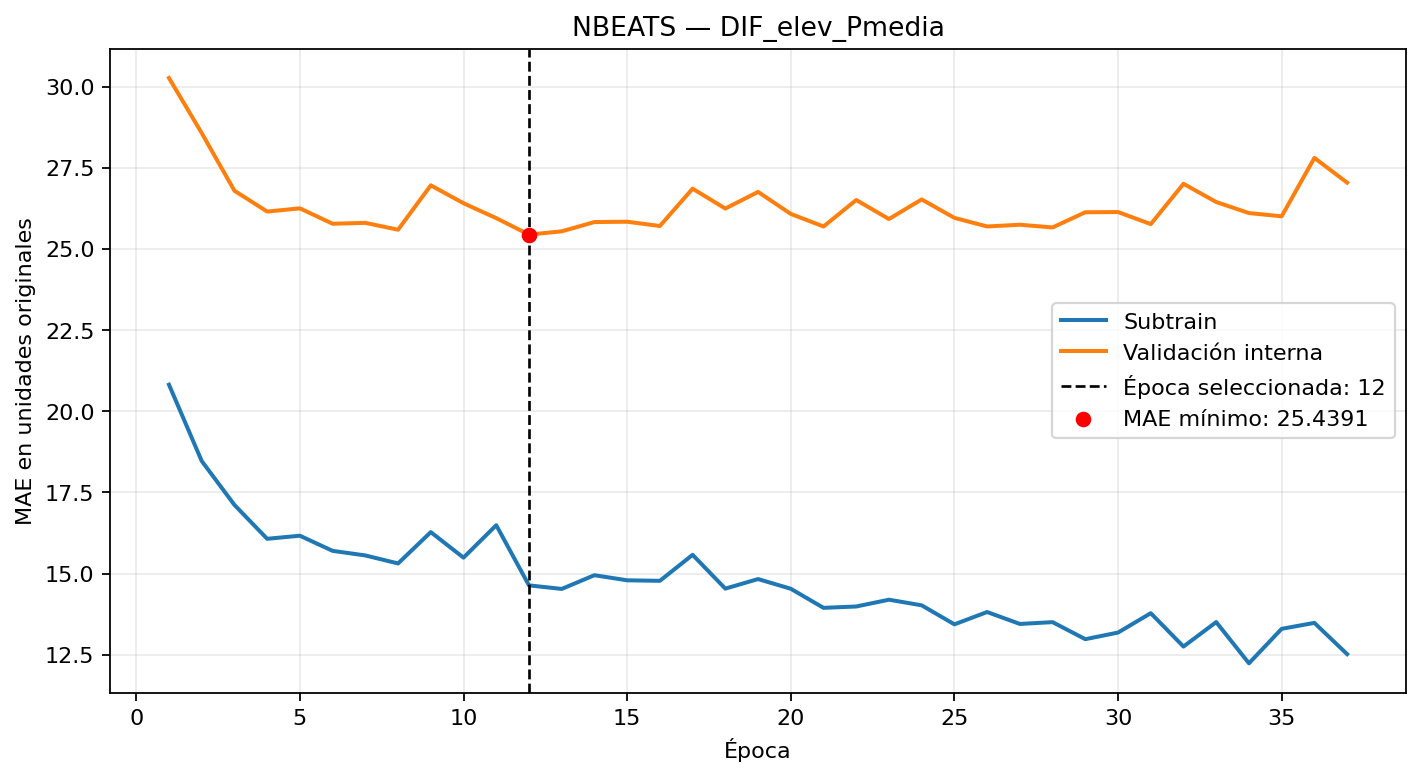

The table this chart was drawn from, first rows:
epoca, MAE_subtrain, MAE_validacion_interna
1, 20.82, 30.26
2, 18.47, 28.57
3, 17.11, 26.79
4, 16.07, 26.15
5, 16.17, 26.25
6, 15.7, 25.77
7, 15.56, 25.8
8, 15.31, 25.59
9, 16.28, 26.96
10, 15.49, 26.41
11, 16.49, 25.95
12, 14.64, 25.44
13, 14.53, 25.54
14, 14.95, 25.83
15, 14.79, 25.84
16, 14.78, 25.7
17, 15.58, 26.85
18, 14.54, 26.24
19, 14.83, 26.75
20, 14.53, 26.08
21, 13.94, 25.69
22, 13.99, 26.5
23, 14.2, 25.92
24, 14.02, 26.52
25, 13.44, 25.95
26, 13.82, 25.69
27, 13.45, 25.74
28, 13.5, 25.66
29, 12.98, 26.13
30, 13.18, 26.13
31, 13.78, 25.76
32, 12.75, 27
33, 13.51, 26.44
34, 12.24, 26.1
35, 13.3, 26
36, 13.48, 27.8
37, 12.52, 27.04
